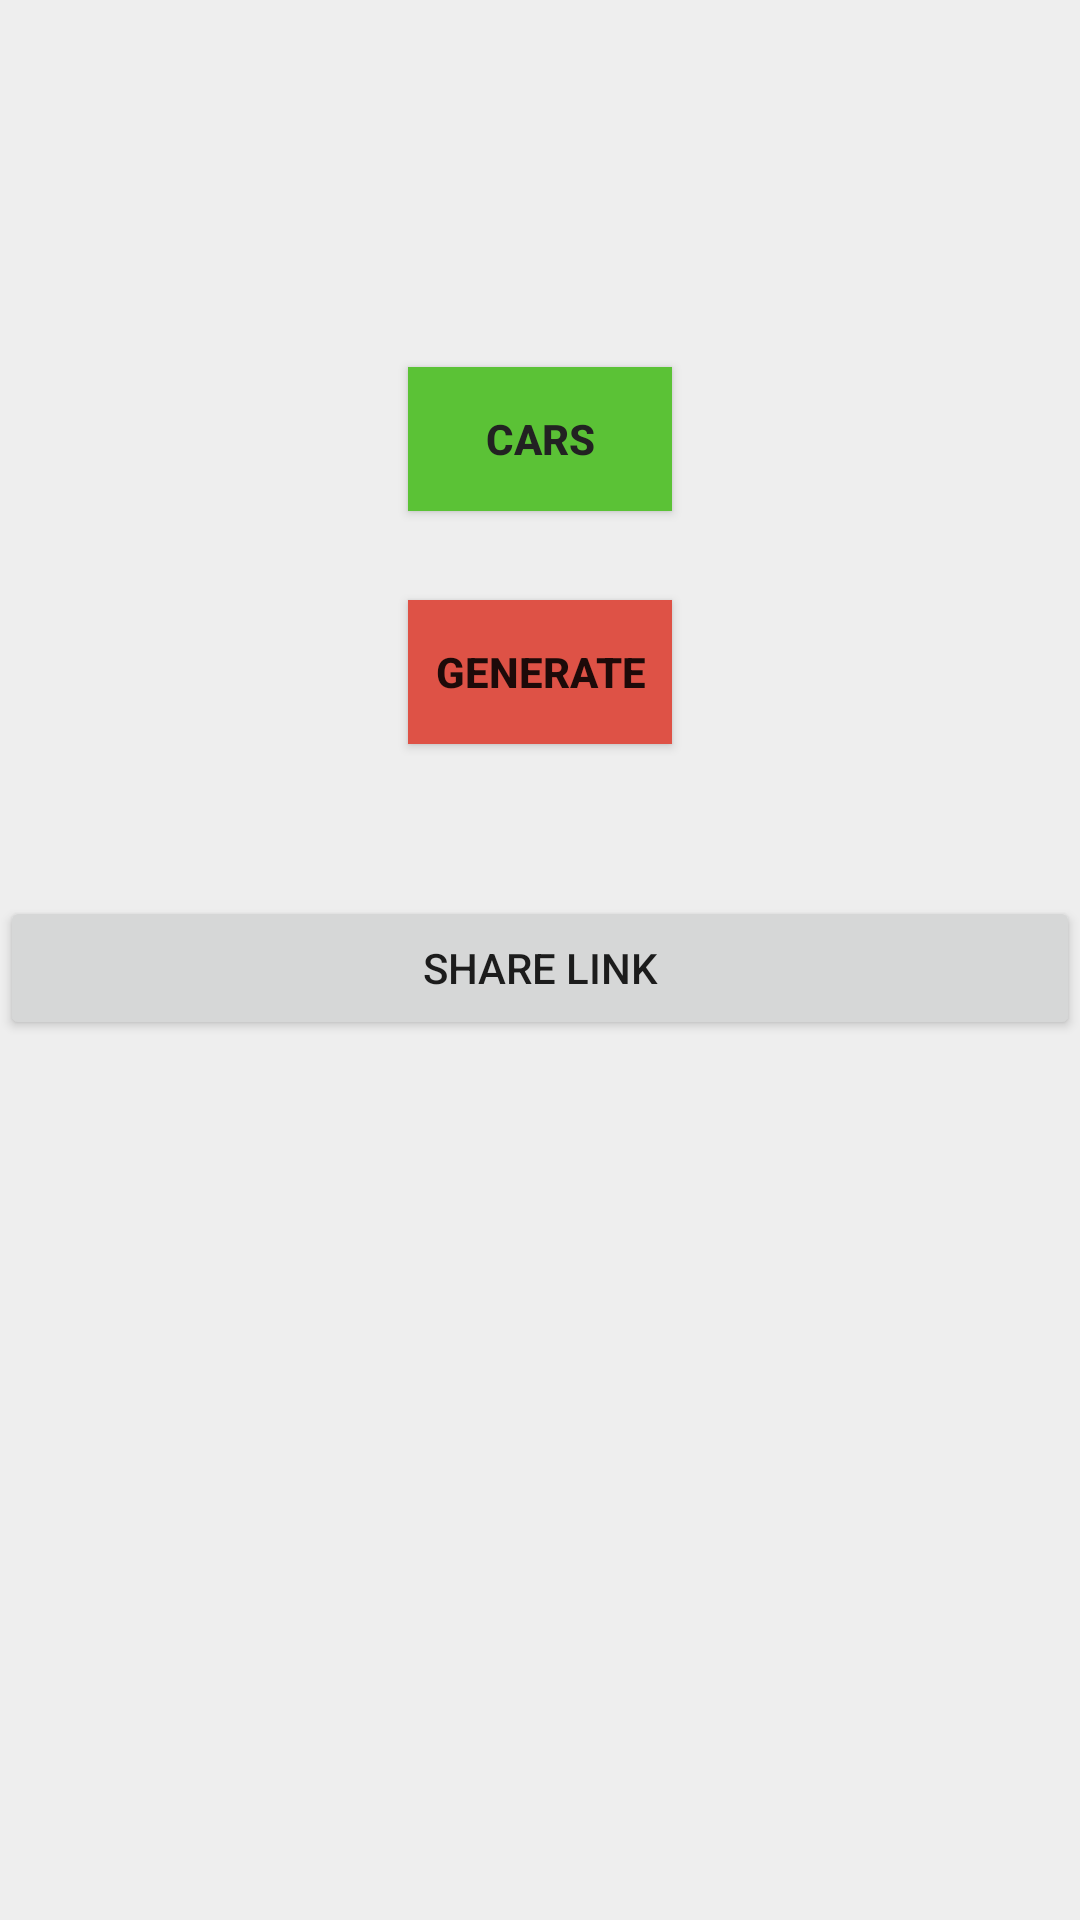

Write the Android layout XML for this screen, with the resource values it uses.
<!-- AndroidManifest.xml: application theme AppTheme -->
<!-- res/layout/my_cars_fragment.xml -->
<?xml version="1.0" encoding="utf-8"?>

<androidx.constraintlayout.widget.ConstraintLayout xmlns:android="http://schemas.android.com/apk/res/android"
    xmlns:tools="http://schemas.android.com/tools"
    android:layout_width="match_parent"
    android:layout_height="match_parent"
    xmlns:app="http://schemas.android.com/apk/res-auto"
    tools:context=".ui.profile.cars.MyCarsFragment">


    <View
        android:id="@+id/my_car_view"
        android:layout_width="match_parent"
        android:layout_height="0dp"
        android:background="@color/colorAccent"
        app:layout_constraintBottom_toBottomOf="parent"
        app:layout_constraintHorizontal_bias="1.0"
        app:layout_constraintLeft_toLeftOf="parent"
        app:layout_constraintRight_toRightOf="parent"
        app:layout_constraintTop_toTopOf="parent"
        app:layout_constraintVertical_bias="1.0" />

    <TextView
        android:id="@+id/my_car_number"
        android:layout_width="wrap_content"
        android:layout_height="wrap_content"
        android:layout_marginTop="60dp"
        android:fontFamily="sans-serif-light"
        android:text=""
        android:textColor="@color/colorPrimaryDark"
        android:textSize="24sp"
        android:textStyle="bold"
        app:layout_constraintBottom_toBottomOf="parent"
        app:layout_constraintEnd_toEndOf="parent"
        app:layout_constraintStart_toStartOf="parent"
        app:layout_constraintTop_toTopOf="parent"
        app:layout_constraintVertical_bias="0.0" />

    <Button
        android:id="@+id/my_car_choose"
        android:layout_width="wrap_content"
        android:layout_height="wrap_content"
        android:background="@color/colorAccent3"
        android:text="Cars"
        android:textColor="@color/colorPrimaryDark"
        android:textStyle="bold"
        app:layout_constraintBottom_toBottomOf="parent"
        app:layout_constraintEnd_toEndOf="parent"
        app:layout_constraintStart_toStartOf="parent"
        app:layout_constraintTop_toBottomOf="@+id/my_car_number"
        app:layout_constraintVertical_bias="0.06" />

    <Button
        android:id="@+id/bt_generate"
        android:layout_width="wrap_content"
        android:layout_height="wrap_content"
        android:background="@color/colorAccent2"
        android:text="Generate"
        android:textStyle="bold"
        app:layout_constraintBottom_toBottomOf="@+id/my_car_view"
        app:layout_constraintEnd_toEndOf="parent"
        app:layout_constraintStart_toStartOf="parent"
        app:layout_constraintTop_toBottomOf="@+id/my_car_choose"
        app:layout_constraintVertical_bias="0.06999999" />

    <ImageView
        android:id="@+id/iv_output"
        android:layout_width="match_parent"
        android:layout_height="wrap_content"
        android:adjustViewBounds="true"
        android:scaleType="fitCenter"
        app:layout_constraintBottom_toBottomOf="parent"
        app:layout_constraintTop_toBottomOf="@+id/shareTxtBtn"
        tools:layout_editor_absoluteX="-43dp" />

    <TextView
        android:id="@+id/sharingText"
        android:layout_width="wrap_content"
        android:layout_height="wrap_content"
        app:layout_constraintBottom_toTopOf="@+id/shareTxtBtn"
        app:layout_constraintEnd_toEndOf="parent"
        app:layout_constraintStart_toStartOf="parent"
        app:layout_constraintTop_toBottomOf="@+id/bt_generate" />

    <Button
        android:id="@+id/shareTxtBtn"
        android:layout_width="match_parent"
        android:layout_height="wrap_content"
        android:text="Share Link"
        app:layout_constraintBottom_toBottomOf="parent"
        app:layout_constraintEnd_toEndOf="parent"
        app:layout_constraintHorizontal_bias="1.0"
        app:layout_constraintStart_toStartOf="parent"
        app:layout_constraintTop_toBottomOf="@+id/bt_generate"
        app:layout_constraintVertical_bias="0.147" />
</androidx.constraintlayout.widget.ConstraintLayout>
<!-- resources referenced by this layout -->
<resources>
  <color name="colorAccent">#eeeeee</color>
  <color name="colorAccent2">#de5246</color>
  <color name="colorAccent3">#5BC236</color>
  <color name="colorPrimaryDark">#222222</color>
  <style name="AppTheme" parent="Theme.AppCompat.Light.NoActionBar">
          
          <item name="colorPrimary">@color/colorPrimary</item>
          <item name="colorPrimaryDark">@color/colorPrimaryDark</item>
          <item name="colorAccent">@color/colorAccent</item>
  
      </style>
  <color name="colorPrimary">#3399ff</color>
</resources>
